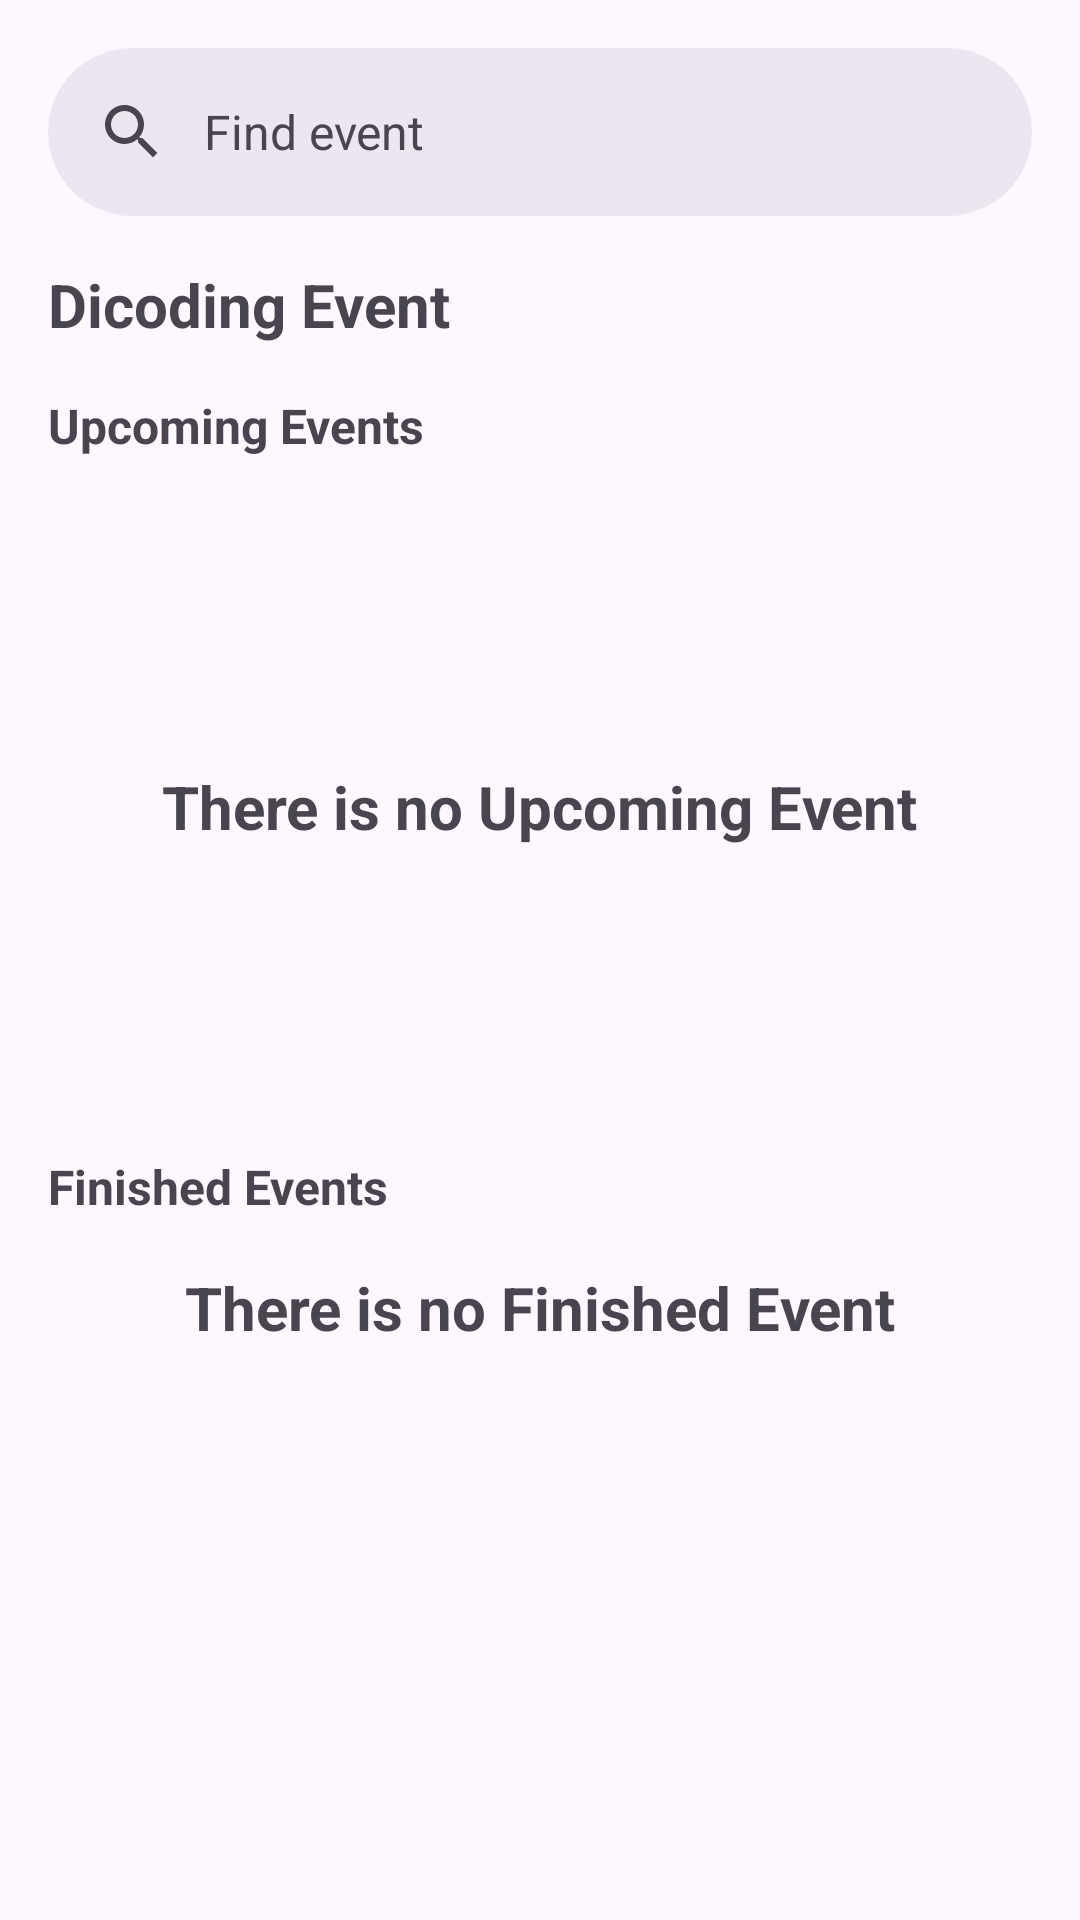

Layout XML and referenced resources for this Android screen:
<!-- AndroidManifest.xml: application theme Theme.DicodingEvent -->
<!-- res/layout/fragment_home.xml -->
<?xml version="1.0" encoding="utf-8"?>
<androidx.coordinatorlayout.widget.CoordinatorLayout
    xmlns:android="http://schemas.android.com/apk/res/android"
    xmlns:app="http://schemas.android.com/apk/res-auto"
    xmlns:tools="http://schemas.android.com/tools"
    android:layout_width="match_parent"
    android:layout_height="match_parent"
    tools:context=".ui.fragment.HomeFragment">

    <androidx.core.widget.NestedScrollView
        android:layout_width="match_parent"
        android:layout_height="match_parent">

        <androidx.constraintlayout.widget.ConstraintLayout
            android:layout_width="match_parent"
            android:layout_height="match_parent">

            <com.google.android.material.search.SearchBar
                android:id="@+id/searchBar"
                android:layout_width="0dp"
                android:layout_height="wrap_content"
                android:layout_marginHorizontal="16dp"
                android:layout_marginTop="16dp"
                android:hint="@string/searchbar_hint"
                app:layout_constraintEnd_toEndOf="parent"
                app:layout_constraintStart_toStartOf="parent"
                app:layout_constraintTop_toTopOf="parent">
            </com.google.android.material.search.SearchBar>

            <TextView
                android:id="@+id/textView"
                android:layout_width="wrap_content"
                android:layout_height="wrap_content"
                android:layout_marginStart="16dp"
                android:layout_marginTop="16dp"
                android:text="@string/app_name"
                android:textSize="20sp"
                android:textStyle="bold"
                app:layout_constraintStart_toStartOf="parent"
                app:layout_constraintTop_toBottomOf="@+id/searchBar" />

            <TextView
                android:id="@+id/tv_upcoming_tittle"
                android:layout_width="wrap_content"
                android:layout_height="wrap_content"
                android:layout_marginTop="16dp"
                android:text="@string/home_upcoming_event"
                android:textSize="16sp"
                android:textStyle="bold"
                app:layout_constraintStart_toStartOf="@+id/textView"
                app:layout_constraintTop_toBottomOf="@+id/textView" />

            <androidx.recyclerview.widget.RecyclerView
                android:id="@+id/rv_upcoming_events"
                android:layout_width="match_parent"
                android:layout_height="200dp"
                android:layout_marginTop="16dp"
                android:clipChildren="false"
                android:clipToPadding="false"
                app:layout_constraintEnd_toEndOf="parent"
                app:layout_constraintStart_toStartOf="parent"
                app:layout_constraintTop_toBottomOf="@+id/tv_upcoming_tittle" />

            <TextView
                android:id="@+id/tv_information_upcoming"
                android:layout_width="wrap_content"
                android:layout_height="wrap_content"
                android:text="@string/tv_upcoming_info"
                android:textSize="20sp"
                android:textStyle="bold"
                app:layout_constraintBottom_toBottomOf="@+id/rv_upcoming_events"
                app:layout_constraintEnd_toEndOf="parent"
                app:layout_constraintStart_toStartOf="parent"
                app:layout_constraintTop_toTopOf="@+id/rv_upcoming_events" />

            <TextView
                android:id="@+id/tv_finished_tittle"
                android:layout_width="wrap_content"
                android:layout_height="wrap_content"
                android:layout_marginTop="16dp"
                android:text="@string/home_finished_event"
                android:textSize="16sp"
                android:textStyle="bold"
                app:layout_constraintStart_toStartOf="@+id/tv_upcoming_tittle"
                app:layout_constraintTop_toBottomOf="@+id/rv_upcoming_events" />

            <androidx.recyclerview.widget.RecyclerView
                android:id="@+id/rv_finished_events"
                android:layout_width="0dp"
                android:layout_height="wrap_content"
                android:layout_marginTop="16dp"
                app:layout_constraintBottom_toBottomOf="parent"
                app:layout_constraintEnd_toEndOf="parent"
                app:layout_constraintStart_toStartOf="parent"
                app:layout_constraintTop_toBottomOf="@+id/tv_finished_tittle" />

            <TextView
                android:id="@+id/tv_information_finished"
                android:layout_width="wrap_content"
                android:layout_height="wrap_content"
                android:text="@string/tv_finished_info"
                android:textSize="20sp"
                android:textStyle="bold"
                app:layout_constraintBottom_toBottomOf="@+id/rv_finished_events"
                app:layout_constraintEnd_toEndOf="parent"
                app:layout_constraintStart_toStartOf="parent"
                app:layout_constraintTop_toTopOf="@+id/rv_finished_events" />

        </androidx.constraintlayout.widget.ConstraintLayout>

    </androidx.core.widget.NestedScrollView>

    <com.google.android.material.search.SearchView
        android:id="@+id/searchView"
        android:layout_width="match_parent"
        android:layout_height="match_parent"
        android:hint="@string/searchbar_hint"
        app:layout_anchor="@id/searchBar">

        <androidx.recyclerview.widget.RecyclerView
            android:id="@+id/rv_search_result"
            android:layout_width="match_parent"
            android:layout_height="match_parent" />

        <ProgressBar
            android:id="@+id/search_progress_bar"
            style="?android:attr/progressBarStyle"
            android:layout_width="wrap_content"
            android:layout_height="wrap_content"
            android:visibility="gone"
            android:layout_gravity="center"/>

    </com.google.android.material.search.SearchView>

    <ProgressBar
        android:id="@+id/progressBar"
        style="?android:attr/progressBarStyle"
        android:layout_width="wrap_content"
        android:layout_height="wrap_content"
        android:layout_gravity="center"
        android:visibility="gone" />

</androidx.coordinatorlayout.widget.CoordinatorLayout>
<!-- resources referenced by this layout -->
<resources>
  <string name="app_name">Dicoding Event</string>
  <string name="home_finished_event">Finished Events</string>
  <string name="home_upcoming_event">Upcoming Events</string>
  <string name="searchbar_hint">Find event</string>
  <string name="tv_finished_info">There is no Finished Event</string>
  <string name="tv_upcoming_info">There is no Upcoming Event</string>
  <style name="Theme.DicodingEvent" parent="Base.Theme.DicodingEvent" />
  <style name="Base.Theme.DicodingEvent" parent="Theme.Material3.DayNight.NoActionBar">
          
          
      </style>
</resources>
